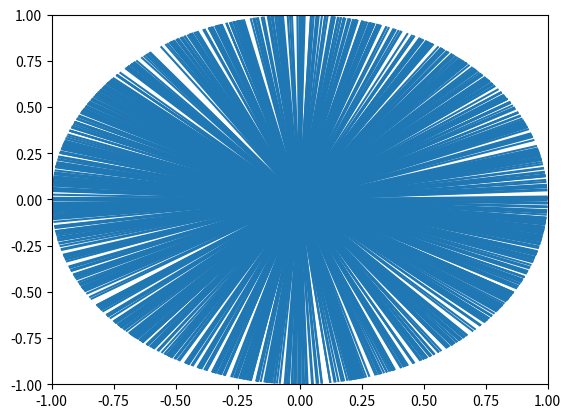

Generate this figure with matplotlib:
import numpy
from numpy import linalg, newaxis, random
from matplotlib import collections, pyplot
def gen_rand_vecs(dims, num):
    vecs = random.normal(size=(num,dims))
    mags = linalg.norm(vecs, axis=-1)

    return vecs / mags[..., newaxis]

def main():
    ends = gen_rand_vecs(2, 1000)

    # Add 0 vector to start
    vectors = numpy.insert(ends[:, newaxis], 0, 0, axis=1)

    figure, axis = pyplot.subplots()
    axis.add_collection(collections.LineCollection(vectors))
    axis.axis((-1, 1, -1, 1))

    pyplot.show()

main()